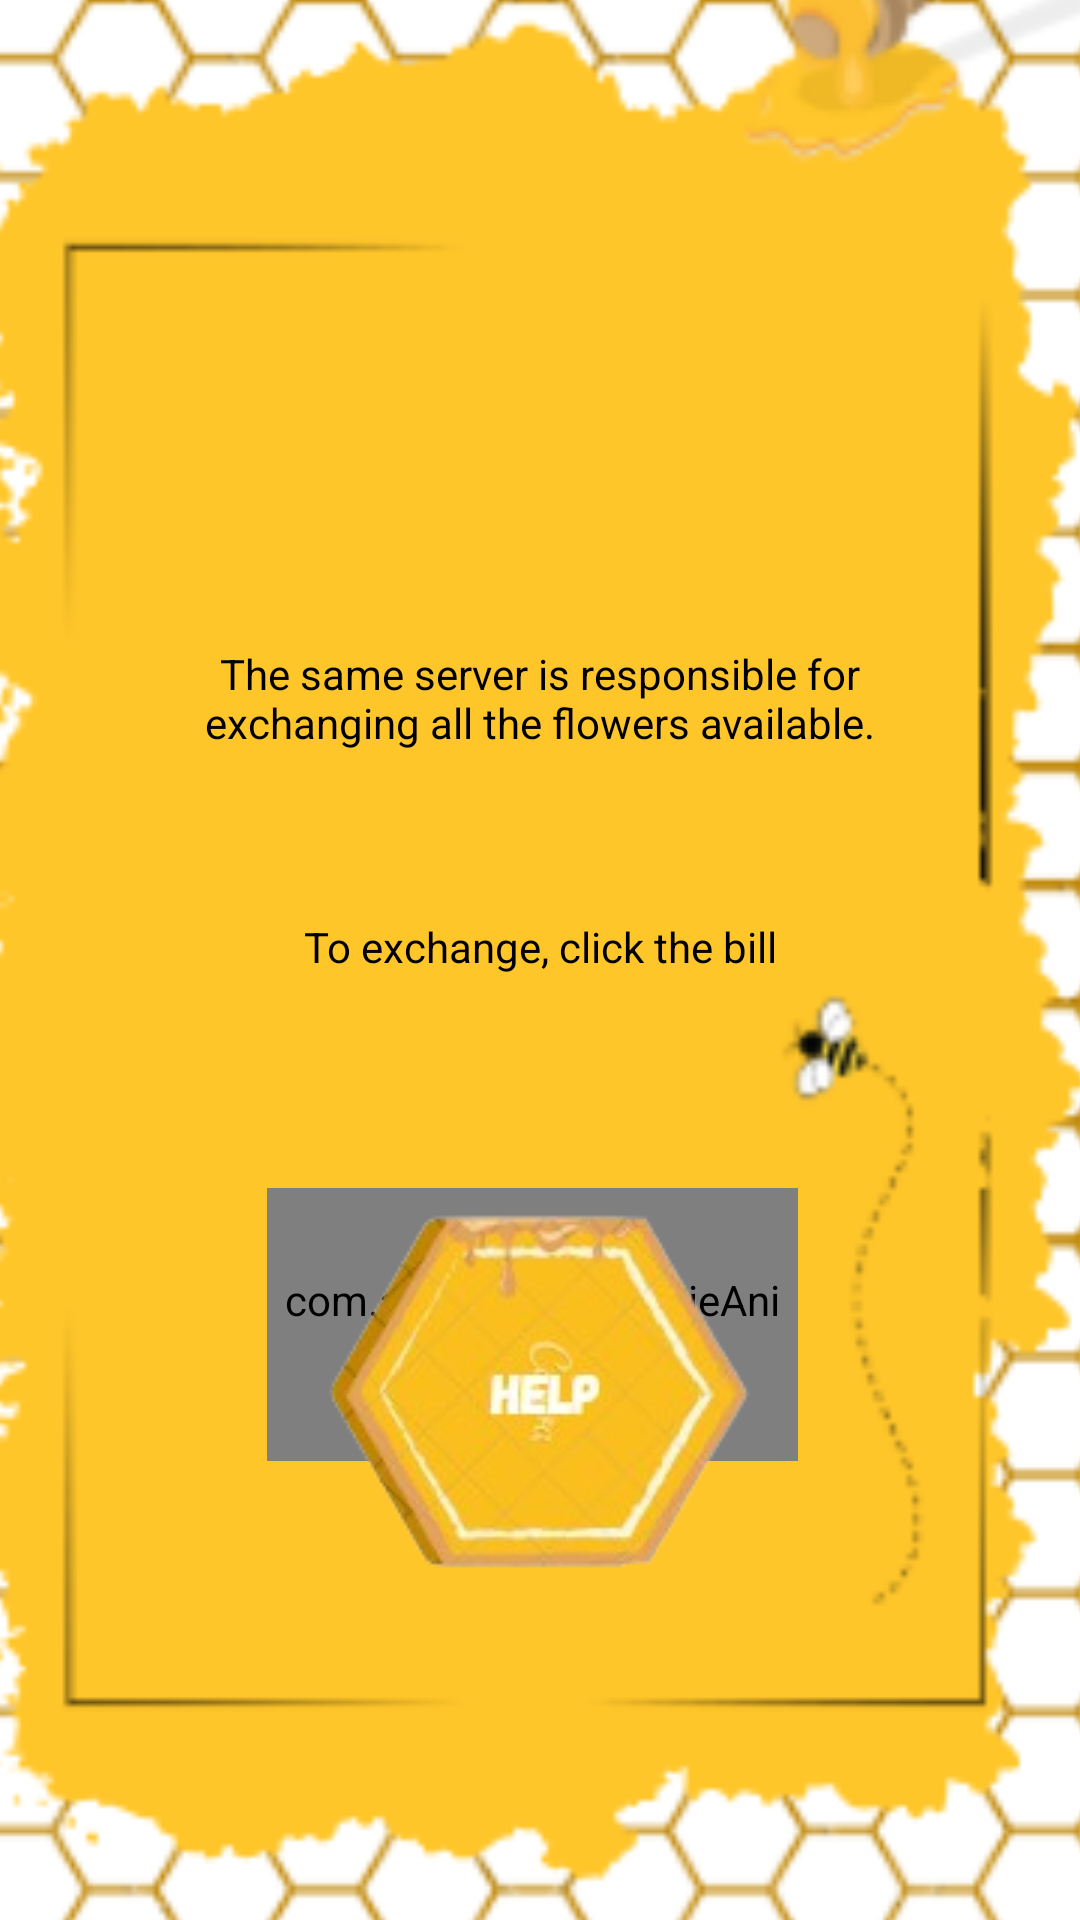

This screen was rendered from an Android layout file. Write that file and the resources it references.
<!-- AndroidManifest.xml: application theme Theme.BuzzBlitz_Android_Cliente -->
<!-- res/layout/activity_intercambio.xml -->
<?xml version="1.0" encoding="utf-8"?>
<androidx.constraintlayout.widget.ConstraintLayout
    xmlns:android="http://schemas.android.com/apk/res/android"
    xmlns:app="http://schemas.android.com/apk/res-auto"
    xmlns:tools="http://schemas.android.com/tools"
    android:layout_width="match_parent"
    android:layout_height="match_parent">

    <ImageView
        android:id="@+id/imageView"
        android:layout_width="469dp"
        android:layout_height="923dp"
        android:scaleType="centerCrop"
        android:src="@drawable/img_17"
        app:layout_constraintBottom_toBottomOf="parent"
        app:layout_constraintEnd_toEndOf="parent"
        app:layout_constraintHorizontal_bias="0.473"
        app:layout_constraintStart_toStartOf="parent"
        app:layout_constraintTop_toTopOf="parent"
        app:layout_constraintVertical_bias="0.666" />

    <TextView
        android:id="@+id/tvUserIdCorner"
        android:layout_width="wrap_content"
        android:layout_height="wrap_content"
        android:textSize="12sp"
        app:layout_constraintEnd_toEndOf="parent"
        app:layout_constraintTop_toTopOf="parent"
        android:layout_marginTop="8dp"
        android:layout_marginEnd="8dp"/>


    <com.airbnb.lottie.LottieAnimationView
        android:id="@+id/lottieExchange"
        android:layout_width="177dp"
        android:layout_height="91dp"
        android:layout_marginTop="396dp"
        app:layout_constraintEnd_toEndOf="parent"
        app:layout_constraintHorizontal_bias="0.486"
        app:layout_constraintStart_toStartOf="parent"
        app:layout_constraintTop_toTopOf="parent"
        app:lottie_rawRes="@raw/exchange" />

    <TextView
        android:id="@+id/textView3"
        android:layout_width="171dp"
        android:layout_height="30dp"
        android:layout_marginBottom="60dp"
        android:text="To exchange, click the bill"
        android:textAlignment="center"
        android:textColor="@color/black"
        app:layout_constraintBottom_toTopOf="@+id/lottieExchange"
        app:layout_constraintEnd_toEndOf="parent"
        app:layout_constraintStart_toStartOf="parent" />

    <TextView
        android:id="@+id/textView4"
        android:layout_width="288dp"
        android:layout_height="37dp"
        android:layout_marginBottom="144dp"
        android:text="The same server is responsible for exchanging all the flowers available."
        android:textAlignment="center"
        android:textColor="@color/black"
        app:layout_constraintBottom_toTopOf="@+id/lottieExchange"
        app:layout_constraintEnd_toEndOf="parent"
        app:layout_constraintHorizontal_bias="0.495"
        app:layout_constraintStart_toStartOf="parent" />

    <ImageButton
        android:id="@+id/boton_imagenhelp"
        android:layout_width="141dp"
        android:layout_height="126dp"
        android:background="@null"
        android:contentDescription="Botón con imagen cambiante"
        android:src="@drawable/imagen_boton_help"
        app:layout_constraintBottom_toBottomOf="parent"
        app:layout_constraintEnd_toEndOf="parent"
        app:layout_constraintStart_toStartOf="parent"
        app:layout_constraintTop_toTopOf="parent"
        app:layout_constraintVertical_bias="0.779" />

</androidx.constraintlayout.widget.ConstraintLayout>
<!-- resources referenced by this layout -->
<resources>
  <color name="black">#FF000000</color>
  <!-- drawable imagen_boton_help (drawable) -->
  <?xml version="1.0" encoding="utf-8"?>
  <selector xmlns:android="http://schemas.android.com/apk/res/android">
      <item android:state_pressed="true" android:drawable="@drawable/helpclicktransparent" />
      <item android:drawable="@drawable/helptransparent" />
  </selector>
  <!-- drawable img_17: png bitmap (drawable, 79977 bytes) -->
  <style name="Theme.BuzzBlitz_Android_Cliente" parent="Base.Theme.BuzzBlitz_Android_Cliente" />
  <!-- drawable helpclicktransparent: png bitmap (drawable, 28525 bytes) -->
  <!-- drawable helptransparent: png bitmap (drawable, 30732 bytes) -->
  <style name="Base.Theme.BuzzBlitz_Android_Cliente" parent="Theme.Material3.DayNight.NoActionBar">
          
          
      </style>
</resources>
